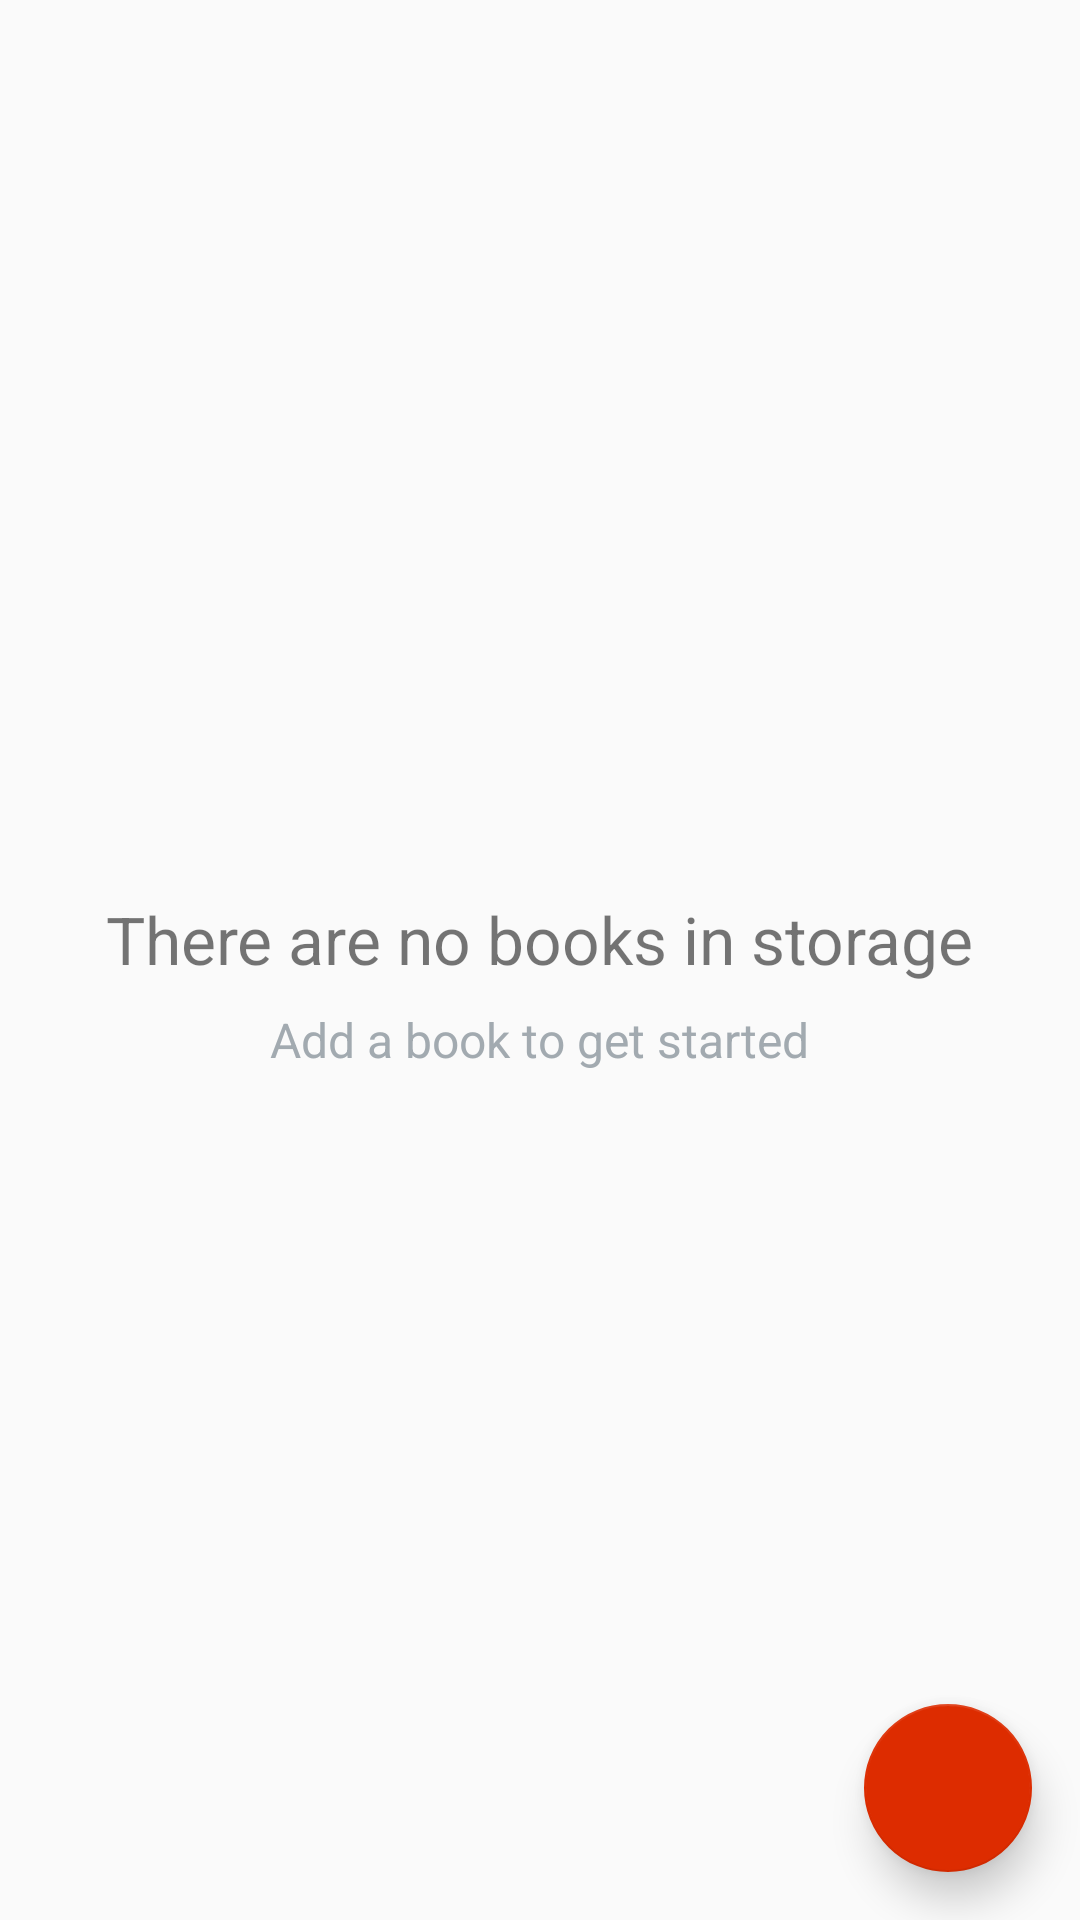

Write the Android layout XML for this screen, with the resource values it uses.
<!-- AndroidManifest.xml: application theme AppTheme -->
<!-- res/layout/activity_main.xml -->
<?xml version="1.0" encoding="utf-8"?>
<RelativeLayout xmlns:android="http://schemas.android.com/apk/res/android"
    xmlns:app="http://schemas.android.com/apk/res-auto"
    xmlns:tools="http://schemas.android.com/tools"
    android:layout_width="match_parent"
    android:layout_height="match_parent"
    android:layout_margin="@dimen/spacing_normal"
    tools:context=".MainActivity">

    <ListView
        android:id="@+id/listview"
        android:layout_width="match_parent"
        android:layout_height="match_parent" />

    <RelativeLayout
        android:id="@+id/empty_view"
        android:layout_width="wrap_content"
        android:layout_height="wrap_content"
        android:layout_centerInParent="true">

        <TextView
            android:id="@+id/empty_title_text"
            android:layout_width="wrap_content"
            android:layout_height="wrap_content"
            android:layout_centerHorizontal="true"
            android:paddingTop="16dp"
            android:text="@string/empty_view_title"
            android:textSize="@dimen/font_larger" />

        <TextView
            android:id="@+id/empty_subtitle_text"
            android:layout_width="wrap_content"
            android:layout_height="wrap_content"
            android:layout_below="@+id/empty_title_text"
            android:layout_centerHorizontal="true"
            android:paddingTop="8dp"
            android:text="@string/empty_view_subtitle"
            android:textColor="#A2AAB0"
            android:textSize="@dimen/font_normal" />
    </RelativeLayout>

    <android.support.design.widget.FloatingActionButton
        android:id="@+id/fab"
        android:layout_width="wrap_content"
        android:layout_height="wrap_content"
        android:layout_alignParentBottom="true"
        android:layout_alignParentEnd="true"
        android:layout_alignParentRight="true"
        android:layout_margin="16dp"
        android:src="@drawable/ic_book_icon"
        app:elevation="8dp" />

</RelativeLayout>
<!-- resources referenced by this layout -->
<resources>
  <dimen name="font_larger">22sp</dimen>
  <dimen name="font_normal">16sp</dimen>
  <dimen name="spacing_normal">16dp</dimen>
  <string name="empty_view_subtitle">Add a book to get started</string>
  <string name="empty_view_title">There are no books in storage</string>
  <style name="AppTheme" parent="Theme.AppCompat.Light.DarkActionBar">
          
          <item name="colorPrimary">@color/primaryColor</item>
          <item name="colorPrimaryDark">@color/primaryDarkColor</item>
          <item name="colorAccent">@color/secondaryColor</item>
      </style>
  <color name="primaryColor">#2e7d32</color>
  <color name="primaryDarkColor">#005005</color>
  <color name="secondaryColor">#dd2c00</color>
</resources>
